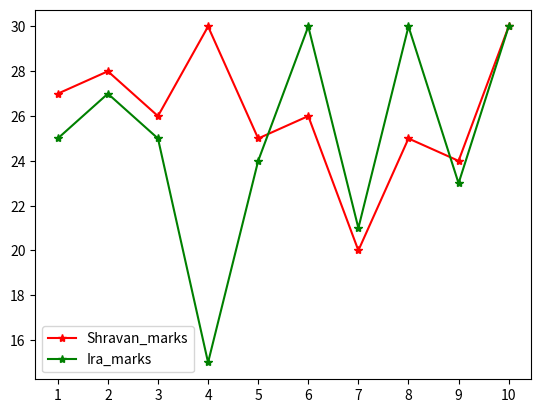

The matplotlib source for this figure:
import numpy as np
import matplotlib.pyplot as plt
x=[1,2,3,4,5,6,7,8,9,10]
Shravan_marks=[27,28,26,30,25,26,20,25,24,30]
Ira_mark=[25,27,25,15,24,30,21,30,23,30]
plt.plot(x,Shravan_marks,label="Shravan_marks",color="red",marker="*")
plt.plot(x,Ira_mark,label="Ira_marks",color="green",marker="*")
plt.legend()
plt.xticks(x)
plt.show()